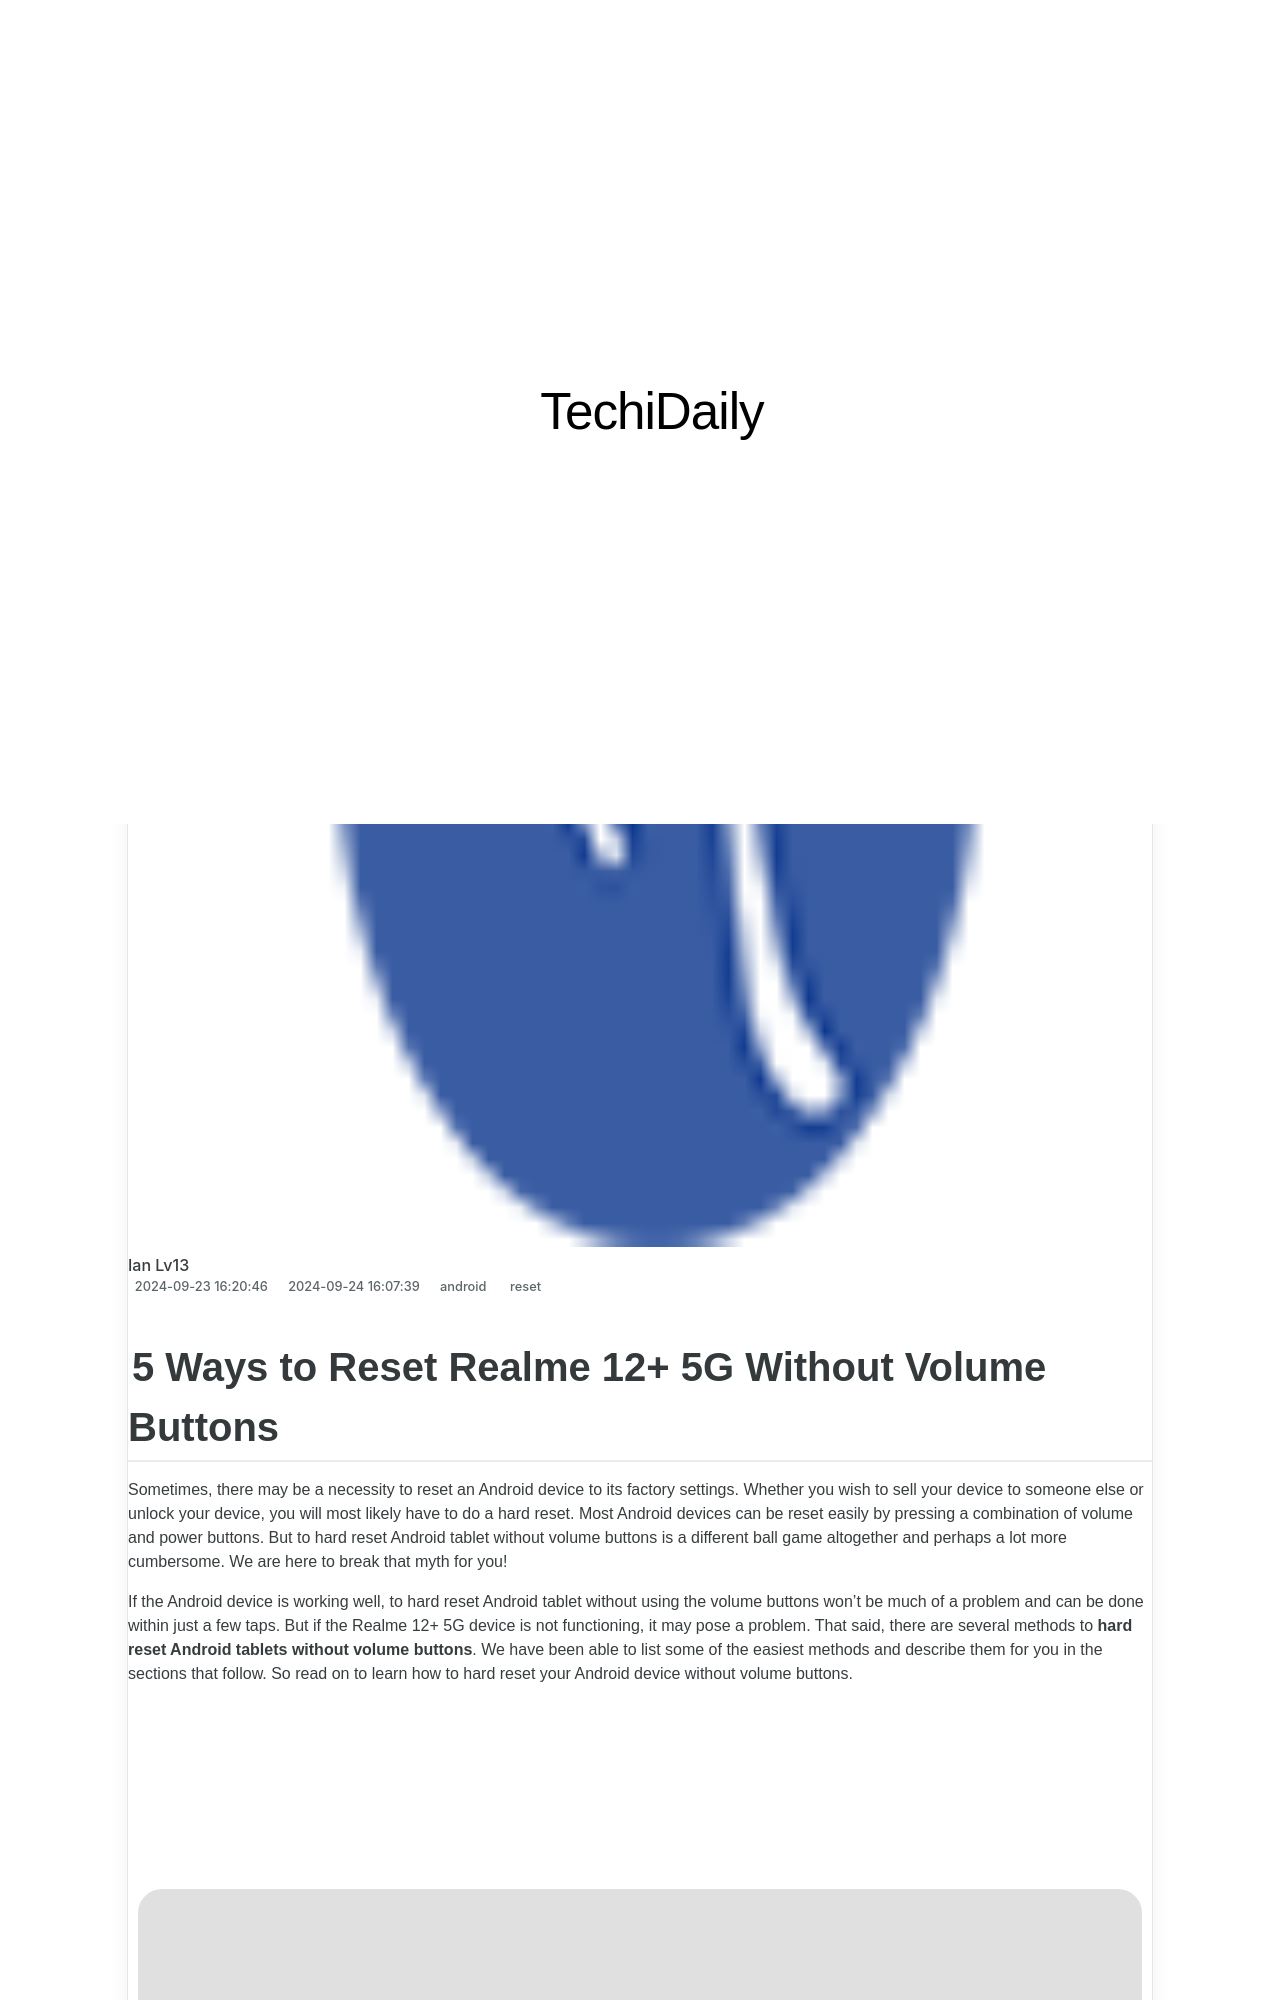

repository: techidaily/site · page: how-to-reset-realme-12plus-5g-without-the-home-button-drfone-by-drfone-reset-android-reset-android/index.html · generator: jekyll

---
title: How to Reset Realme 12+ 5G Without the Home Button | Dr.fone
date: 2024-09-23T16:20:46.112Z
updated: 2024-09-24T16:07:39.911Z
tags: 
  - reset
categories:
  - android
description: This article describes How to Reset Realme 12+ 5G Without the Home Button
excerpt: This article describes How to Reset Realme 12+ 5G Without the Home Button
keywords: Realme 12+ 5G soft reset,Realme 12+ 5G hard reset,soft reset,factory reset,hard reset,Realme 12+ 5G factory reset
thumbnail: https://thmb.techidaily.com/298329c51bf36530c944afd2311460eb93803d5bd2abed16461ddf6c80bb2da9.jpg
---
